Run: headless pygame with SDL's dummy video driver; simulated clock (each Clock.tick advances the game by its frame time, no real sleeping); random seed 0; keys injected as events and as key.get_pressed() state; mouse plan: one left click at the window centre at the start of phase 2, then a move to the lower-right quarter at the start of phase 3.
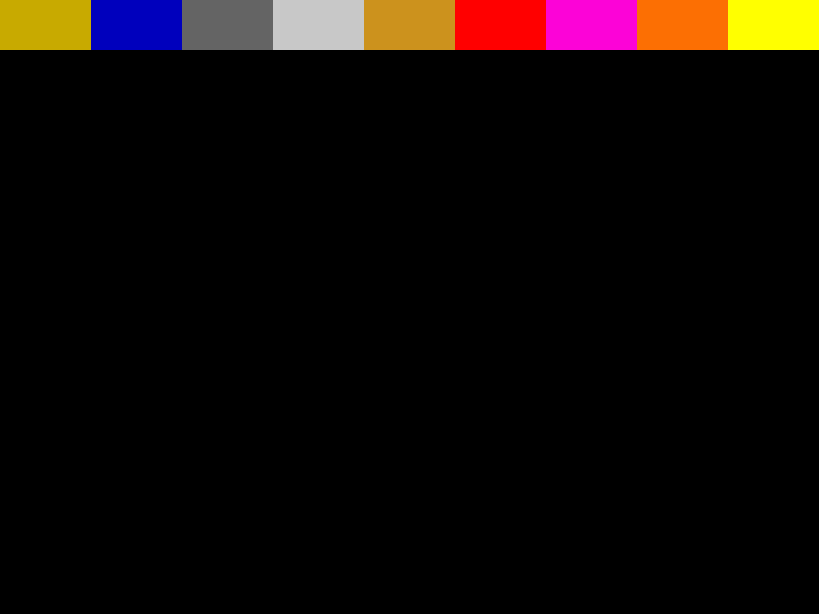
Frame 1 of 4 · flips 1–60 · no input
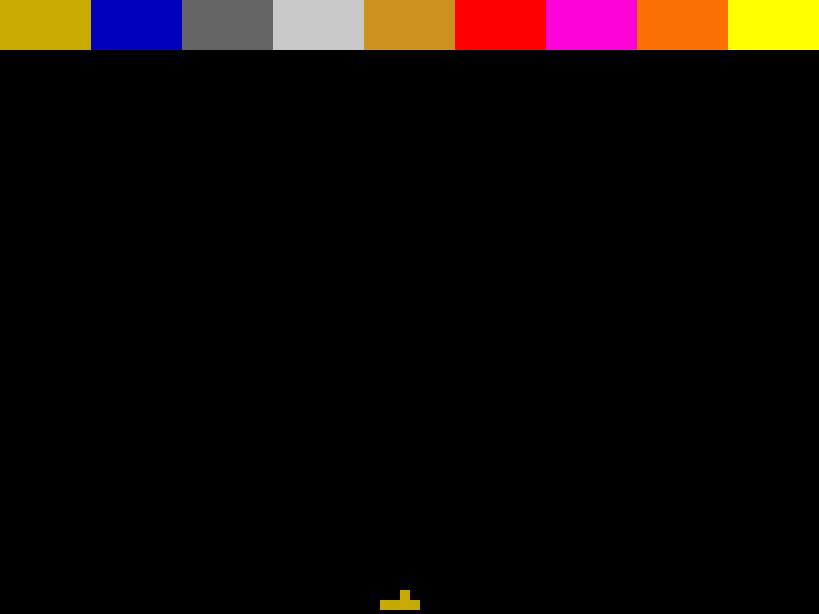
Frame 2 of 4 · flips 61–180 · clicked the window centre · tapped SPACE, RETURN · held RIGHT (→), D
Frame 3 of 4 · flips 181–300 · moved the mouse to the lower-right quarter · held DOWN (↓), S · screen unchanged from frame 2, image omitted
Frame 4 of 4 · flips 301–420 · held LEFT (←), A, UP (↑), W · screen unchanged from frame 3, image omitted

The pygame program that drew these frames:

import pygame
import random
import math
pygame.init()

# Classes
class Box():
    def __init__(self):
        self.__ObjectQueue = []
        self.__Inside = []
        self.CurrentElementNumber = 0
        self.PlaceRadius = 1
        self.__CurrentPlacing = PlaceableElementsList[self.CurrentElementNumber]
        self.__M2Debouce = 0
        self.__M2Cooldown = 200
        self.__PauseDebouce = 0
        self.__PauseCooldown = 200
        
        self.__Buttons = []
        self.__ButtonYSize = 50
        self.__Paused = False
        for y in range((ScreenHeight-self.__ButtonYSize)//TileSize):
            self.__Inside.append([])
            for x in range(ScreenWidth//TileSize):
                self.__Inside[-1].append(VOID)

    def MouseToCoords(self,MousePos):
        
        if MousePos[1] > self.__ButtonYSize:
            PosY = ((MousePos[1]-self.__ButtonYSize) // TileSize)
            PosX = MousePos[0] // TileSize
            InBox = True
        else:
            PosX = MousePos[0]
            PosY = MousePos[1]
            InBox = False

        return PosX,PosY,InBox
            
            

    def GetCirclePos(Center,Radius):
        Positions = []
        CenterX = Center[0]
        CenterY = Center[1]
        IntRadius = int(math.ceil(Radius))
        for NewY in range(CenterY-IntRadius,CenterY+IntRadius):
            for NewX in range(CenterX-IntRadius,CenterX+IntRadius):
                Distance = math.sqrt(((CenterX-NewX)**2)+((CenterY-NewY)**2))
                if Distance < Radius:
                    Positions.append((NewX,NewY))

        return Positions

    def GetObjectFromPos(self,Pos):
        if 0 <= Pos[0] < len(self.__Inside[0]) and 0 <= Pos[1] < len(self.__Inside):
            return self.__Inside[Pos[1]][Pos[0]]
        else:
            return EDGE

    def RemoveAtPos(self,Pos):
        Object = self.GetObjectFromPos(Pos)
        if Object != EDGE:
            self.__ObjectQueue.remove(Object)
            self.__Inside[Pos[1]][Pos[0]] = VOID

    def ChangeTempAtPos(self,Pos,Change,Limit):
        Object = self.GetObjectFromPos(Pos)
        if Object == EDGE or Object ==VOID:
            return False
        Object.ChangeTemp(Change,Limit)
        return True

    def Move(self,MatterObject,RelativePos):
        MatterX,MatterY = MatterObject.GetPos()
        DestinationX = MatterX + RelativePos[0]
        DestinationY = MatterY + RelativePos[1]
        DestinationObject = self.GetObjectFromPos((DestinationX,DestinationY))
        if DestinationObject == EDGE:
            return False
        if DestinationObject == VOID or DestinationObject.CanReplace(MatterObject,RelativePos):
            self.__Inside[DestinationY][DestinationX] = MatterObject
            MatterObject.SetPos((DestinationX,DestinationY))
            self.__Inside[MatterY][MatterX] = DestinationObject
            if DestinationObject != VOID:
                DestinationObject.SetPos((MatterX,MatterY))
            return True
        return False
        
    def CreateAtPos(self,Pos,Type):
        if not Type in Elements.keys():
            if self.GetObjectFromPos(Pos) != VOID:
                self.RemoveAtPos(Pos)
            return
        NewElement = Elements[Type]
        if self.GetObjectFromPos(Pos) == VOID:
            NewElement = NewElement(Pos,self)
            self.__ObjectQueue.append(NewElement)
            self.__Inside[Pos[1]][Pos[0]] = NewElement
            

    def Tick(self):
        if not self.__Paused:
            for CurrentT in self.__ObjectQueue:
                CurrentT.Tick()

        
    def CheckForUserInputs(self):
        Mouse = pygame.mouse.get_pressed()
        if Mouse[0]:
            MousePos = pygame.mouse.get_pos()
            PosX,PosY,Inside = self.MouseToCoords(MousePos)
            if Inside:
                if self.PlaceRadius > 1:
                    Positions = Box.GetCirclePos((PosX,PosY),self.PlaceRadius)
                    for Pos in Positions:
                        self.CreateAtPos(Pos,self.__CurrentPlacing)
                else:
                    self.CreateAtPos((PosX,PosY),self.__CurrentPlacing)
            else:
                for B in self.__Buttons:
                    B.CheckForSelect((PosX,PosY))
        if Mouse[2]:
            if pygame.time.get_ticks() - self.__M2Debouce > self.__M2Cooldown:
                self.__M2Debouce = pygame.time.get_ticks()
                self.ChangeCurrentPlacing(1)
                print(f"now placing {self.__CurrentPlacing}")

        Buttons = pygame.key.get_pressed()
        NewRadius = self.PlaceRadius
        #Numbers:
        if Buttons[pygame.K_1]:
            NewRadius = 1
        elif Buttons[pygame.K_2]:
            NewRadius = 1.1
        elif Buttons[pygame.K_3]:
            NewRadius = 1.8
        elif Buttons[pygame.K_4]:
            NewRadius = 3.2
        elif Buttons[pygame.K_5]:
            NewRadius = 5
        elif Buttons[pygame.K_6]:
            NewRadius = 6
        elif Buttons[pygame.K_7]:
            NewRadius = 7
        elif Buttons[pygame.K_8]:
            NewRadius = 8
        elif Buttons[pygame.K_9]:
            NewRadius = 9
        elif Buttons[pygame.K_0]:
            NewRadius = 100
        elif Buttons[pygame.K_SPACE]:
            
            if pygame.time.get_ticks() - self.__PauseDebouce > self.__PauseCooldown:
                self.__PauseDebouce = pygame.time.get_ticks()
                self.__Paused = not self.__Paused

        self.PlaceRadius = NewRadius

    def ChangeCurrentPlacing(self,Change):
        if type(Change) == int:
            self.CurrentElementNumber += Change
            self.CurrentElementNumber = self.CurrentElementNumber % len(PlaceableElementsList)
            self.__CurrentPlacing = PlaceableElementsList[self.CurrentElementNumber]
            print(self.__CurrentPlacing)
        elif type(Change) == str:
            self.CurrentElementNumber = PlaceableElementsList.index(Change)
            self.__CurrentPlacing = Change
            print(self.__CurrentPlacing)
            

    def SetUpButtons(self):
        YSize = 50
        XSize = int(ScreenWidth // len(PlaceableElementsList))
        for X,Element in enumerate(PlaceableElementsList):
            if Element in Elements:
                El = Elements[Element]((0,0),self)
            else:
                El = "DELETE"
            NewButton = Button(self,El,X*XSize,0,XSize,YSize)
            self.__Buttons.append(NewButton)

    def Draw(self):
        self.CheckForUserInputs()
        for Y,Row in enumerate(self.__Inside):
            for X,T in enumerate(Row):
                if T != VOID:
                    Rect = pygame.Rect(X*TileSize,(Y*TileSize)+self.__ButtonYSize,TileSize,TileSize)
                    pygame.draw.rect(Screen,T.Colour,Rect)
        for B in self.__Buttons:
            B.Draw()

class Button:
    def __init__(self,ParentBox,ElementObject,StartX,StartY,XSize,YSize):
        self.ParentBox = ParentBox
        self.__Rectangle = pygame.Rect(StartX,StartY,XSize,YSize)
        if ElementObject == "DELETE":
            self.__Colour = (255,255,0)
            self.__Element = ElementObject
        else:
            self.__Colour = ElementObject.DefaultColour
            self.__Element = ElementObject.Element

    def Draw(self):
        pygame.draw.rect(Screen,self.__Colour,self.__Rectangle)

    def CheckForSelect(self,MousePos):
        if self.__Rectangle.collidepoint(MousePos):
            self.ParentBox.ChangeCurrentPlacing(self.__Element)
        
        
        


class Matter():
    def __init__(self,Pos,Parent):
        self._X = Pos[0]
        self._Y = Pos[1]
        self._ParentBox = Parent
        self._Temperature = 15
        self._TimeSinceLastMove = 0
        self._SkipChance = 0.25
        self._Skips = 0
        self._MaxSkips = 30
        self._Density = 1

    def GetPos(self):
        return (self._X,self._Y)

    def SetPos(self,NewPos):
        self._X = NewPos[0]
        self._Y = NewPos[1]

    def GetDensity(self):
        return self._Density

    def ChangeTemp(self,Change,Limit):
        self._Temperature += Change
        if Change >0 and self._Temperature > Limit:
            self.Temperature = Limit
        elif Change < 0 and self.Temperature < Limit:
            self.Temperature = Limit

    def CanReplace(self,Other,Direction=(0,0)):
        if Other:
            if self.Element == Other.Element:
                return False
            OtherDensity = Other.GetDensity()
            MyDensity = self.GetDensity()
            Operator = "=="
            if Direction[1] < 0: # other going up
                Operator = "<"
            elif Direction[1] > 0: # other going down
                Operator = ">"
            else:
                Operator = ">"

            Verdict = eval(f"OtherDensity {Operator} MyDensity")
            return Verdict
        return True

    def _DecideSkip(self):
        SkipChance = self._SkipChance
        MaxSkips = self._MaxSkips
        if self._TimeSinceLastMove > 60:
            SkipChance = 0.9
            MaxSkips *= 5
        if random.random() < SkipChance and self._Skips < MaxSkips:
            self._Skips += 1
            return True
        self._Skips = 0
        return False

class Solid(Matter):
    def __init__(self,Pos,Parent):
        super().__init__(Pos,Parent)

    def Tick(self):
        self._TimeSinceLastMove += 1
        return
    


class Falling(Solid):
    def __init__(self,Pos,Parent):
        super().__init__(Pos,Parent)
        self._SkipChance = 0.1

    def Tick(self):
        if self._DecideSkip():
            return True
        
        # Try down, down left then down right
        Directions = [(0,1)]
        if random.random() > 0.50:
            Directions.append((-1,1))
            Directions.append((1,1))
        else:
            Directions.append((1,1))
            Directions.append((-1,1))
            
        for Direction in Directions:
            if self._ParentBox.Move(self,Direction):
                self._TimeSinceLastMove = 0
                break
        self._TimeSinceLastMove += 1

class Sand(Falling):
    def __init__(self,Pos,Parent):
        super().__init__(Pos,Parent)
        self.Element = "sand"
        self.DefaultColour = (200,170,0)
        Red = self.DefaultColour[0] + random.randrange(-5,5)
        Green = self.DefaultColour[1] + random.randrange(-1,1)
        Blue = self.DefaultColour[2]
        self.Colour = (Red,Green,Blue)

class Dirt(Falling):
    def __init__(self,Pos,Parent):
        super().__init__(Pos,Parent)
        self.Element = "dirt"
        self.DefaultColour = (204,146,29)
        Red = self.DefaultColour[0] + random.randrange(-10,10)
        Green = self.DefaultColour[1] + random.randrange(-10,10)
        Blue = self.DefaultColour[2] + random.randrange(-10,10)
        self.Colour = (Red,Green,Blue)
        
    def Tick(self):
        if super().Tick():
            return True
        AboveObject = self._ParentBox.GetObjectFromPos((self._X,self._Y-1))
        if AboveObject != VOID and AboveObject != EDGE and AboveObject.Element == "water":
            self._ParentBox.RemoveAtPos(AboveObject.GetPos())
            self._ParentBox.RemoveAtPos(self.GetPos())
            self._ParentBox.CreateAtPos(self.GetPos(),"mud")

class Mud(Falling):
    def __init__(self,Pos,Parent):
        super().__init__(Pos,Parent)
        self.Element = "mud"
        self.DefaultColour = (71,56,13)
        Red = self.DefaultColour[0] + random.randrange(-10,10)
        Green = self.DefaultColour[1] + random.randrange(-10,10)
        Blue = self.DefaultColour[2] + random.randrange(-10,10)
        self.Colour = (Red,Green,Blue)

    def Tick(self):
        if self._DecideSkip():
            return True
        self._TimeSinceLastMove += 1
        Directions = [(0,1)]
        for Direction in Directions:
            if self._ParentBox.Move(self,Direction):
                self._TimeSinceLastMove = 0
                break
        

class Salt(Falling):
    def __init__(self,Pos,Parent):
        super().__init__(Pos,Parent)
        self.Element = "salt"
        self.DefaultColour = (200,200,200)
        Red = self.DefaultColour[0] + random.randrange(-10,10)
        Green = self.DefaultColour[1] + random.randrange(-10,10)
        Blue = self.DefaultColour[2] + random.randrange(-10,10)
        self.Colour = (Red,Green,Blue)


    def Tick(self):
        if super().Tick():
            return True
        AboveObject = self._ParentBox.GetObjectFromPos((self._X,self._Y-1))
        if AboveObject != VOID and AboveObject != EDGE and AboveObject.Element == "water":
            self._ParentBox.RemoveAtPos(AboveObject.GetPos())
            self._ParentBox.RemoveAtPos(self.GetPos())
            self._ParentBox.CreateAtPos(self.GetPos(),"saltwater")

        
            

class Stationary(Solid):
    def __init__(self,Pos,Parent):
        super().__init__(Pos,Parent)
        self._SkipChance = 0.1
        self._MaxSkips = 30
    def CanReplace(self,Other,Direction=(0,0)):
        return False

class Stone(Stationary):
    def __init__(self,Pos,Parent):
        super().__init__(Pos,Parent)
        self._SkipChance = 1
        self._MaxSkips = float("inf")
        self.Element = "stone"
        self.DefaultColour = (100,100,100)
        self.Colour = self.DefaultColour

class HeatElement(Stationary):
    def __init__(self,Pos,Parent):
        super().__init__(Pos,Parent)
        self.Element = "heatelement"
        self.DefaultColour = (255,0,0)
        self.Colour = self.DefaultColour
        self._MaxHeat = 200
        self._HeatRadius = 5
        
    def Tick(self):
        super().Tick()
        if self._DecideSkip():
            return True
        Positions = Box.GetCirclePos((self._X,self._Y),self._HeatRadius)
        for Pos in Positions:
            self._ParentBox.ChangeTempAtPos(Pos,1,self._MaxHeat)

class Duplicator(Stationary):
    def __init__(self,Pos,Parent):
        super().__init__(Pos,Parent)
        self.Element = "duplicator"
        self.DefaultColour = (252, 3, 215)
        self.Colour = self.DefaultColour
        self._SkipChance = 0.25

    def Tick(self):
        super().Tick()
        if self._DecideSkip():
            return True
        Original = self._ParentBox.GetObjectFromPos((self._X,self._Y-1))
        Duplicated = False
        if Original != VOID and type(Original) != Duplicator and Original != EDGE:
            self._ParentBox.CreateAtPos((self._X,self._Y+1),Original.Element)
            Duplicated = True

        if Duplicated:
            self._TimeSinceLastMove = 0

class Blackhole(Stationary):
    def __init__(self,Pos,Parent):
        super().__init__(Pos,Parent)
        self.Element = "blackhole"
        self.DefaultColour = (252, 111, 3)
        self.Colour = self.DefaultColour
        self._SkipChance = 0.25

    def Tick(self):
        super().Tick()
        if self._DecideSkip():
            return True
        Positions = Box.GetCirclePos((self._X,self._Y),5)
        Removed = False
        for Pos in Positions:
            Object = self._ParentBox.GetObjectFromPos(Pos)
            if type(Object) != Blackhole and Object != VOID and Object != EDGE:
                self._ParentBox.RemoveAtPos(Pos)
                Removed = True
        if Removed:
            self._TimeSinceLastMove = 0

class Liquid(Matter):
    def __init__(self,Pos,Parent):
        super().__init__(Pos,Parent)
        self._Density = 0.5

    def Tick(self):
        if self._DecideSkip():
            return True
        # Down then left then right
        for Direction in ((0,1),(-1,0),(1,0)):
            if self._ParentBox.Move(self,Direction):
                self._TimeSinceLastMove = 0
                break
        self._TimeSinceLastMove += 1
    



class Water(Liquid):
    def __init__(self,Pos,Parent):
        super().__init__(Pos,Parent)
        self.Element = "water"
        self.DefaultColour = (0,0,189)
        Red = self.DefaultColour[0]
        Green = self.DefaultColour[1]
        Blue = self.DefaultColour[2] + random.randrange(-10,10)
        self.Colour = (Red,Green,Blue)

    def Tick(self):
        if super().Tick():
            return True
        if self._Temperature >= 100:
            self._ParentBox.RemoveAtPos(self.GetPos())
            self._ParentBox.CreateAtPos(self.GetPos(),"steam")
        

class SaltWater(Liquid):
    def __init__(self,Pos,Parent):
        super().__init__(Pos,Parent)
        self.Element = "saltwater"
        self.DefaultColour = (75,75,189)
        Red = self.DefaultColour[0] + random.randrange(-10,10)
        Green = self.DefaultColour[1] + random.randrange(-10,10)
        Blue = self.DefaultColour[2] + random.randrange(-10,10)
        self.Colour = (Red,Green,Blue)
        self._Density = 0.51

class Gas(Matter):
    def __init__(self,Pos,Parent):
        super().__init__(Pos,Parent)
        self._Density = 0.1

    def Tick(self):
        if self._DecideSkip():
            return True
        # Up then left then right
        for Direction in ((0,-1),(-1,0),(1,0)):
            if self._ParentBox.Move(self,Direction):
                self._TimeSinceLastMove = 0
                break
        self._TimeSinceLastMove += 1


class Steam(Gas):
    def __init__(self,Pos,Parent):
        super().__init__(Pos,Parent)
        self.Element = "steam"
        self.DefaultColour = (200,200,200)
        Red = self.DefaultColour[0] + random.randrange(-5,5)
        Green = self.DefaultColour[1] + random.randrange(-5,5)
        Blue = self.DefaultColour[2] + random.randrange(-5,5)
        self.Colour = (Red,Green,Blue)


# Window
DisplayInfo = pygame.display.Info()
ScreenWidth = int(DisplayInfo.current_w*0.8)
ScreenHeight = int(DisplayInfo.current_h*0.8)
Screen = pygame.display.set_mode((ScreenWidth,ScreenHeight))

# pre game
Elements = {"sand":Sand,
            "water":Water,
            "stone":Stone,
            "salt":Salt,
            "saltwater":SaltWater,
            "dirt":Dirt,
            "mud":Mud,
            "heatelement":HeatElement,
            "duplicator":Duplicator,
            "blackhole":Blackhole,
            "steam":Steam}
PlaceableElementsList = ["sand","water","stone","salt","dirt","heatelement","duplicator","blackhole","DELETE"]
ElementsList = list(Elements.keys())
VOID = " "
EDGE = "|"
Clock = pygame.time.Clock()
FPSLimit = 60
TileSize = 10
CurrentBox = Box()
CurrentBox.SetUpButtons()
Run = True
while Run:
    Clock.tick(FPSLimit)
    for Event in pygame.event.get():
        if Event.type == pygame.QUIT:
            Run = False

    Screen.fill((0,0,0))
    CurrentBox.Tick()
    CurrentBox.Draw()
    pygame.display.update()

pygame.quit()

    



    
